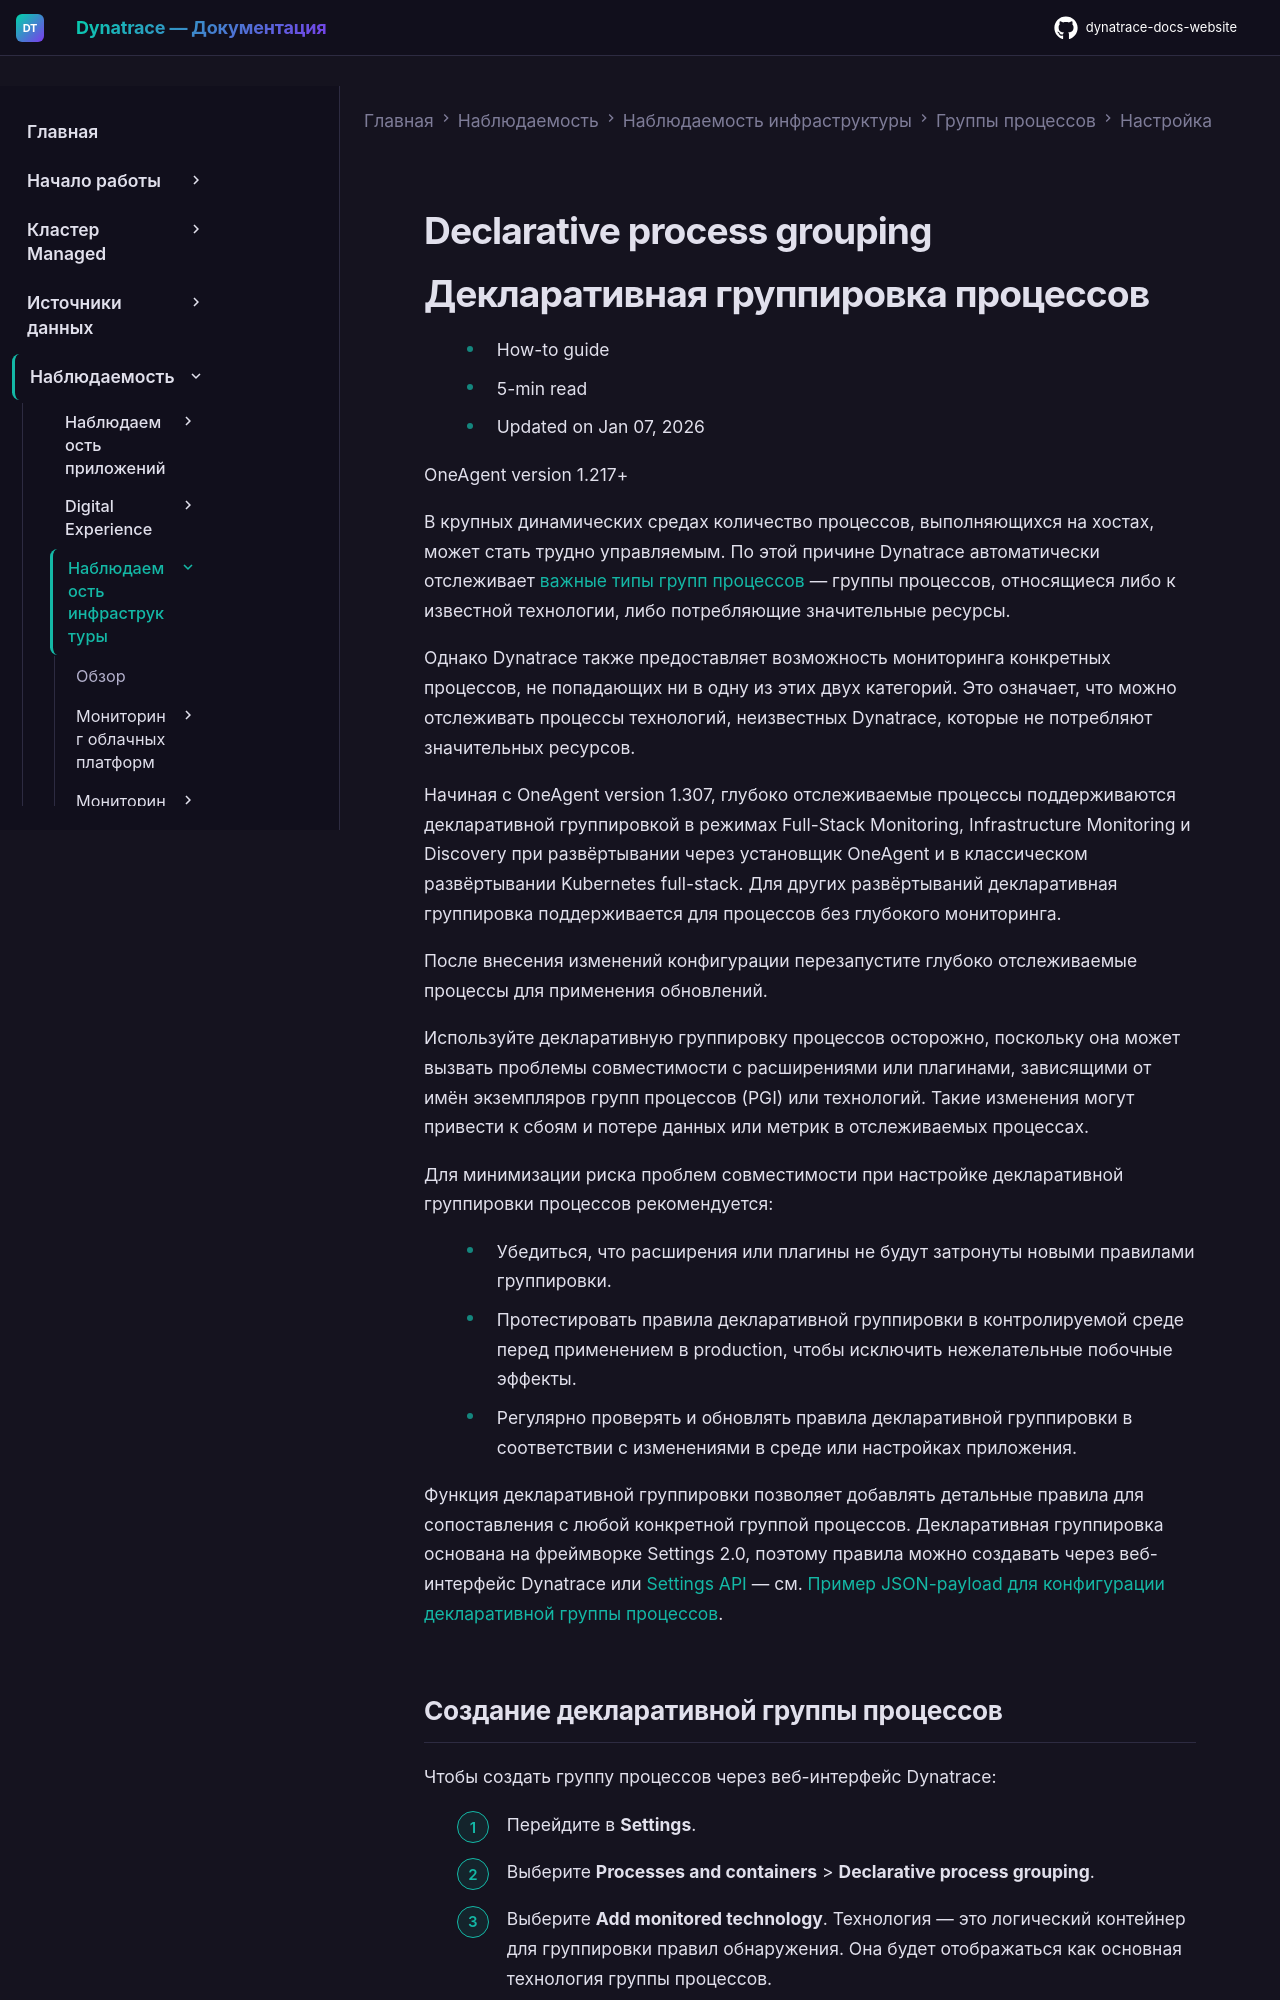

repository: Yerkebulan-Ardabayev/dynatrace-docs-website · page: managed-ru/observe/infrastructure-observability/process-groups/configuration/declarative-process-grouping/index.html · generator: mkdocs

---
title: Декларативная группировка процессов
source: https://docs.dynatrace.com/managed/observe/infrastructure-observability/process-groups/configuration/declarative-process-grouping
scraped: 2026-05-12T12:07:25.643277
---

# Declarative process grouping

# Декларативная группировка процессов

* How-to guide
* 5-min read
* Updated on Jan 07, 2026

OneAgent version 1.217+

В крупных динамических средах количество процессов, выполняющихся на хостах, может стать трудно управляемым. По этой причине Dynatrace автоматически отслеживает [важные типы групп процессов](/managed/observe/infrastructure-observability/process-groups/basic-concepts/which-are-the-most-important-processes "Display the most important processes for monitoring and process grouping.") — группы процессов, относящиеся либо к известной технологии, либо потребляющие значительные ресурсы.

Однако Dynatrace также предоставляет возможность мониторинга конкретных процессов, не попадающих ни в одну из этих двух категорий. Это означает, что можно отслеживать процессы технологий, неизвестных Dynatrace, которые не потребляют значительных ресурсов.

Начиная с OneAgent version 1.307, глубоко отслеживаемые процессы поддерживаются декларативной группировкой в режимах Full-Stack Monitoring, Infrastructure Monitoring и Discovery при развёртывании через установщик OneAgent и в классическом развёртывании Kubernetes full-stack. Для других развёртываний декларативная группировка поддерживается для процессов без глубокого мониторинга.

После внесения изменений конфигурации перезапустите глубоко отслеживаемые процессы для применения обновлений.

Используйте декларативную группировку процессов осторожно, поскольку она может вызвать проблемы совместимости с расширениями или плагинами, зависящими от имён экземпляров групп процессов (PGI) или технологий. Такие изменения могут привести к сбоям и потере данных или метрик в отслеживаемых процессах.

Для минимизации риска проблем совместимости при настройке декларативной группировки процессов рекомендуется:

* Убедиться, что расширения или плагины не будут затронуты новыми правилами группировки.
* Протестировать правила декларативной группировки в контролируемой среде перед применением в production, чтобы исключить нежелательные побочные эффекты.
* Регулярно проверять и обновлять правила декларативной группировки в соответствии с изменениями в среде или настройках приложения.

Функция декларативной группировки позволяет добавлять детальные правила для сопоставления с любой конкретной группой процессов. Декларативная группировка основана на фреймворке Settings 2.0, поэтому правила можно создавать через веб-интерфейс Dynatrace или [Settings API](#api) — см. [Пример JSON-payload для конфигурации декларативной группы процессов](#eg3).
